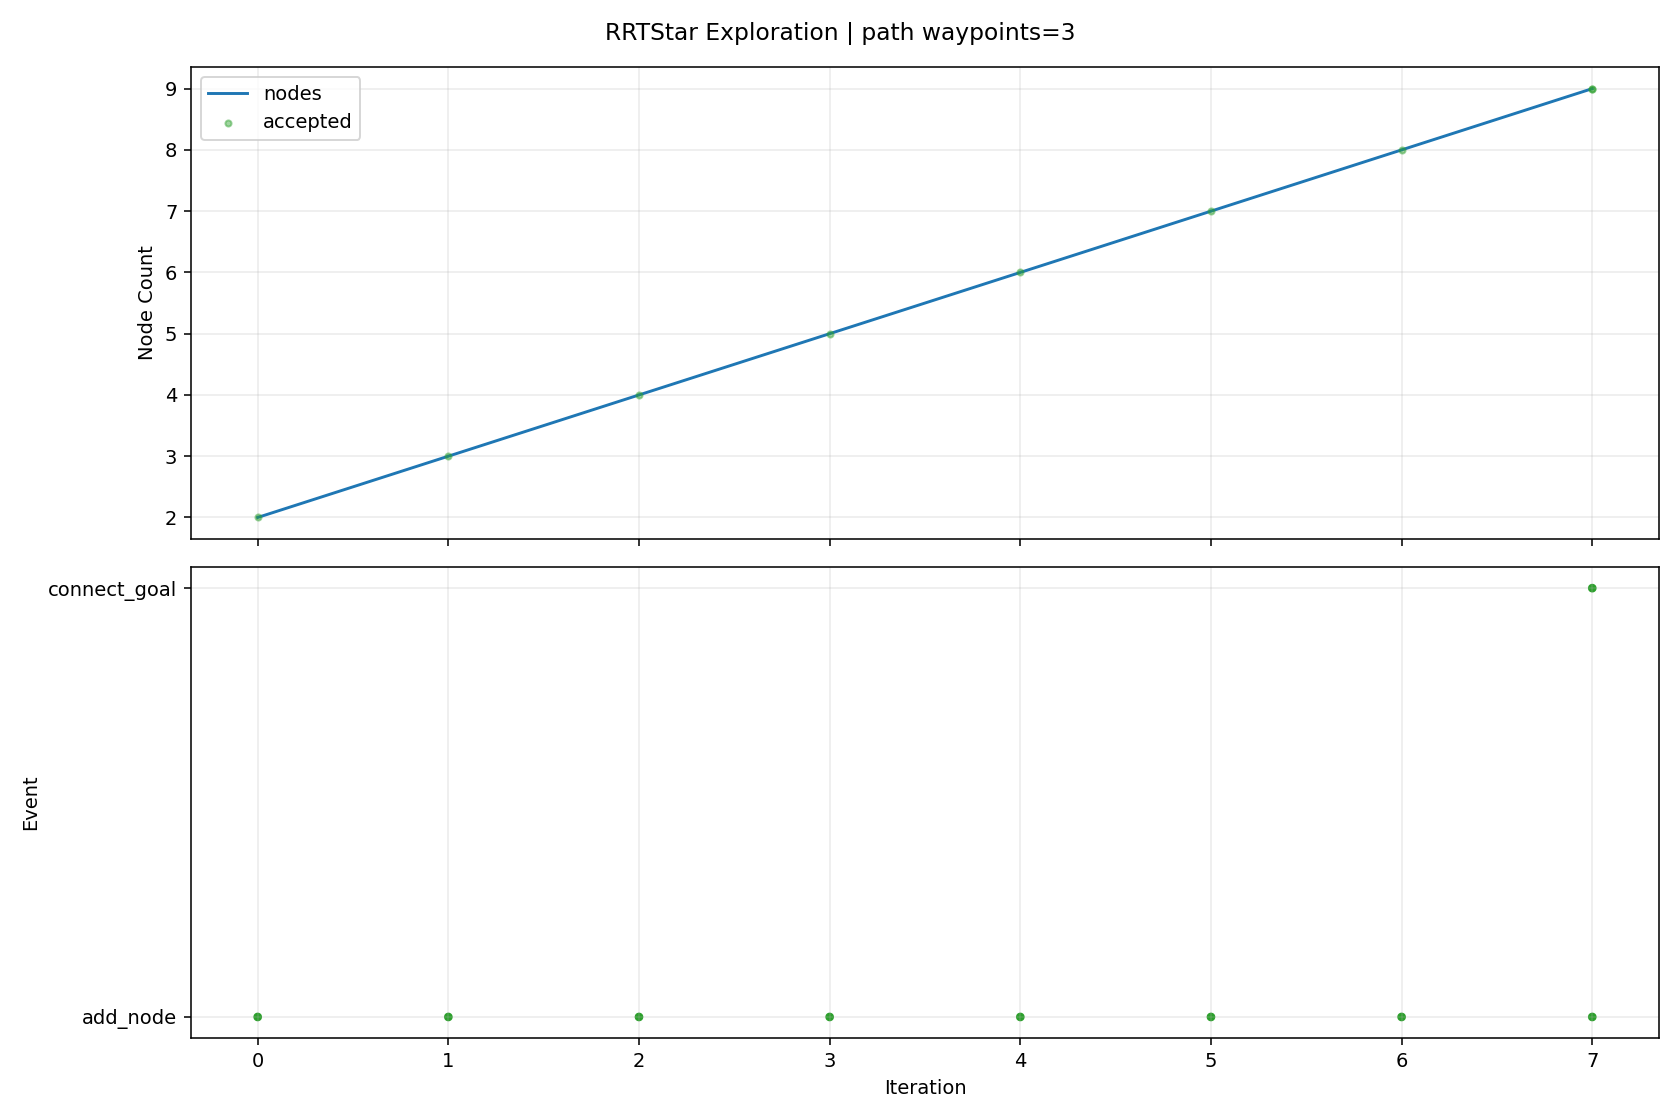

Data behind this chart, as committed beside it:
iteration, phase, sample_type, nearest_idx, node_count, accepted, collision, collision_pairs, collision_q, collision_alpha, reason, cost, from_q, to_q, sample_q
0, add_node, random, 0, 2, True, False, , , , best_parent=0, 0.08, [3.625636, 1.0, 1.414221, 0.568551, 0.55…, [3.506974, 0.885693, 1.287249, 0.550059,…, [1.750542, -0.806266, -0.59217, 0.276337…
1, add_node, random, 1, 3, True, False, , , , best_parent=0, 0.1394, [3.625636, 1.0, 1.414221, 0.568551, 0.55…, [3.629579, 0.801669, 1.359221, 0.321084,…, [4.958463, -0.109036, 2.139295, -2.16070…
2, add_node, random, 1, 4, True, False, , , , best_parent=0, 0.1212, [3.625636, 1.0, 1.414221, 0.568551, 0.55…, [3.815659, 0.7873, 1.343693, 0.697439, 0…, [6.561599, -0.087963, 1.845798, 2.008471…
3, add_node, random, 2, 5, True, False, , , , best_parent=0, 0.2028, [3.625636, 1.0, 1.414221, 0.568551, 0.55…, [3.385804, 0.737896, 1.118358, 0.291403,…, [0.112992, -0.118287, -2.115351, -0.1070…
4, add_node, random, 4, 6, True, False, , , , best_parent=0, 0.2462, [3.625636, 1.0, 1.414221, 0.568551, 0.55…, [3.437353, 0.710318, 1.223253, 0.446283,…, [3.819726, 0.505749, 2.001327, 1.595123,…
5, add_node, random, 5, 7, True, False, , , , best_parent=0, 0.2998, [3.625636, 1.0, 1.414221, 0.568551, 0.55…, [3.713059, 0.653454, 1.00933, 0.482504, …, [6.691495, 0.039153, -1.30168, 0.873803,…
6, add_node, random, 6, 8, True, False, , , , best_parent=0, 0.324, [3.625636, 1.0, 1.414221, 0.568551, 0.55…, [3.639139, 0.597063, 0.610976, 0.63341, …, [3.031286, 0.133353, -2.664733, 1.874325…
7, add_node, goal_bias, 1, 9, True, False, , , , best_parent=0, 0.112, [3.625636, 1.0, 1.414221, 0.568551, 0.55…, [3.716212, 0.933253, 1.330768, 0.729499,…, [3.892271, 0.973271, 1.367385, 0.880484,…
7, connect_goal, , 8, 9, True, False, , , , periodic_goal_connected, 0.1793, [3.716212, 0.933253, 1.330768, 0.729499,…, [3.892271, 0.973271, 1.367385, 0.880484,…, 
